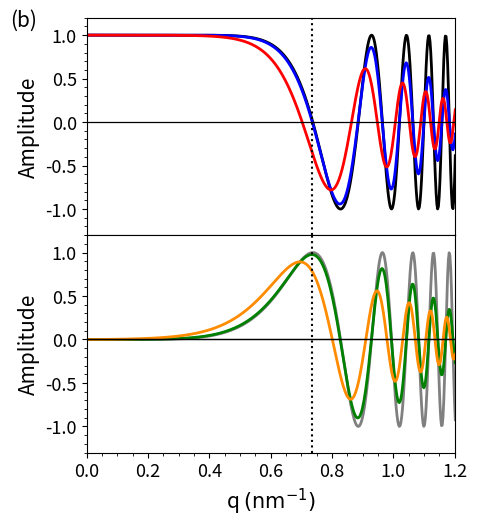

This chart was generated by the following Python code:
import numpy as np
import matplotlib.pyplot as plt
import time

t0=time.time()

E = 15010  # eV  Nominal Energy After Acceleration
E_0 = 10  # eV  Energy at the sample
alpha_ill = 0.055e-3  # rad Illumination Divergence Angle
lamda = 6.6261e-34 / np.sqrt(2 * 1.6022e-19 * 9.1095e-31 * E)
lamda_0 = 6.6261e-34 / np.sqrt(2 * 1.6022e-19 * 9.1095e-31 * E_0)
q_ill = alpha_ill/lamda
sigma_ill = q_ill/(2*np.sqrt(2*np.log(2)))
Scherzer3 = np.sqrt(0.345*lamda/2) 
Scherzer5 = (9/64*92.8*lamda**2)**(1/3)

object_size = 400            # simulating object size in nm
simulating_steps = 1 + 2**11 # total simulating steps
x_array = (np.linspace(-object_size/2, object_size/2, simulating_steps) + object_size/simulating_steps)*1e-9

# A function to choose different LEEM parameters
def choose_LEEM_type(LEEM_type):
    global C_c, C_cc, C_3c, C_3, C_5
    if LEEM_type == 'NAC':
        C_c = -0.075  # m  Second Rank Chromatic Aberration Coefficient
        C_cc = 23.09 # m   Third Rank Chromatic Aberration Coefficient
        C_3c = -59.37  # m   Forth Rank Chromatic Aberration Coefficient
        C_3 = 0.345  # m  Third Order Spherical Aberration Coefficient
        C_5 = 39.4  # m  Fifth Order Spherical Aberration Coefficient
        
    elif LEEM_type == 'AC':
        C_c = 0  # m   Second Rank Chromatic Aberration Coefficient
        C_cc = 27.9 # m   Third Rank Chromatic Aberration Coefficient
        C_3c = -67.4 # m   Forth Rank Chromatic Aberration Coefficient
        C_3 = 0  # m   Spherical Aberration Coefficient
        C_5 = 92.8


q = 1 / (simulating_steps* (x_array[1] - x_array[0])) * np.arange(0, simulating_steps, 1)

# Shifting the q array to centre at 0 
q = q - np.max(q) / 2
# Arrays for the calculation of the double integration 
Q, QQ = np.meshgrid(q, q)

def Ws(delta_z, LEEMType):
    choose_LEEM_type(LEEMType)
    Ws = np.exp(1j*2*np.pi*(C_3*lamda**3 * (Q**4 - QQ**4)/4 + C_5*lamda**5 *(
        Q**6 - QQ**6)/6 - delta_z*lamda*(Q**2 - QQ**2)/2))
    return Ws[int(len(q)/2),:]

def Es(delta_z):
    a_1 = C_3*lamda**3 *(Q**3 - QQ**3) + C_5*lamda**5 * (Q**5 - QQ**5) - delta_z*lamda*(Q - QQ)
    E_s = np.exp(-2*np.pi**2 *sigma_ill**2 *a_1**2)
    return E_s[int(len(q)/2),:]

# A function to calculate the image for single Gaussian distribution
def Ectot(epsilon_n, sigma_E):
    b_1 = 1/2*C_c*lamda*(Q**2 - QQ**2)/E + 1/4*C_3c*lamda**3*(Q**4 - QQ**4)/E
    b_2 = 1/2*C_cc*lamda*(Q**2 - QQ**2)/E**2
    
    d_n = b_1 - 1j*epsilon_n/(2*np.pi*sigma_E**2) 
    
    # The purely chromatic envelop functions
    E_cc = (1 - 1j*4*np.pi*b_2*sigma_E**2)**(-1/2)
    E_ct = E_cc * np.exp(-2*(np.pi*sigma_E*E_cc*d_n)**2 - epsilon_n**2/(2*sigma_E**2))
    
    E_ctot = E_ct[int(len(q)/2),:]
    return E_ctot

def EcFN():
    return 0.28682*Ectot(-0.03925, 0.0531)+ 0.33146*Ectot(-0.3382, 0.1991) + 0.38173*Ectot(-0.1438, 0.0962)

def R_G1(delta_z, LEEMType):
    choose_LEEM_type(LEEMType)
    delta_E = 0.2424 
    sigma_E = delta_E/(2*np.sqrt(2*np.log(2)))
    return Ws(delta_z, LEEMType)*Es(delta_z)*Ectot(0,sigma_E)

def R_FE(delta_z, LEEMType):
    choose_LEEM_type(LEEMType)
    return Ws(delta_z, LEEMType)*Es(delta_z)*EcFN()


q=q/1e9
q_apNAC = 2.34e-3/lamda 
q_apAC = 7.37e-3/lamda 
# xticks = [0, 0.5, 1, 1.5]
yticks = 0.2*np.arange(-1,7)
alpha_ap_list = [2.51e-3, 2.34e-3]
# defocus_list = [0.75e-6,0]

CTF = R_FE(0, 'AC')
CTFG = R_G1(0, 'AC')
W_s = Ws(0, 'AC')

fig, ax = plt.subplots(2,1)
ax1,ax2 = ax
fig.set_size_inches(4.8, 5.2)
fig.tight_layout(rect=[0.09, 0.05, 1, 1])
fig.subplots_adjust(hspace=0)

s=15
width=2

ax1.plot(q, W_s.real, 'k-', linewidth=width, label = r'Re[$\mathrm{W_s(q,0)}$]')
ax1.plot(q, CTFG.real, 'b-', linewidth=width, label = r'Re[$\mathrm{R(q,0,0)}$]')
ax1.plot(q, CTF.real, 'r-', linewidth=width, label = r'Re[$\mathrm{R_{(N)}(q,0,0)}$]')

ax2.plot(q, W_s.imag, color = 'gray', linewidth=width, label = r'Im[$\mathrm{W_s(q,0)}$]')
ax2.plot(q, CTFG.imag, 'g-', linewidth=width, label = r'Im[$\mathrm{R(q,0,0)}$]')
ax2.plot(q, CTF.imag, color = 'darkorange', linewidth=width, label = r'Im[$\mathrm{R_{(N)}(q,0,0)}$]')


ax2.axhline(y=0, color='k', linestyle='-', linewidth=0.9)

ax2.set_xlabel(r'q $\mathrm{(nm^{-1})}$', fontsize=s)

yticks= np.array([-1. , -0.5,  0. ,  0.5,  1. ])

for i in range(2):
    ax[i].minorticks_on()
    ax[i].set_yticks(yticks)
    ax[i].set_yticklabels(yticks, fontsize=s-2)
    ax[i].axvline(x=q_apAC/1e9, color='k', linestyle=':')
    ax[i].set_ylabel('Amplitude', fontsize=s)
    ax[i].axhline(y=0, color='k', linestyle='-', linewidth=0.9)
    ax[i].set_ylim(-1.3, 1.2)
    ax[i].set_xlim(0, 1.2)

xticks=np.array([0, 0.2, 0.4, 0.6, 0.8, 1.0, 1.2])
ax1.set_xticks([])
# ax.set_xticklabels(xticks, fontsize=s-2)

ax2.set_xticks(xticks)
ax2.set_xticklabels(xticks, fontsize=s-2)

ax1.text(-.25, 1.1, '(b)',fontsize=s)

# ax.legend(frameon=False, fontsize=s-3)

# fig, ax = plt.subplots(nrows=1, ncols=2)
# fig.set_size_inches(10, 4)
# fig.tight_layout(rect=[0.06, 0.03, 1.02, 0.95])
# fig.subplots_adjust(wspace=0.4)

# ax1,ax2 =ax
# s=15

# for i in range(2):
#     ax[i].axhline(y=0, color='k', linestyle='-', linewidth=0.9)
#     ax[i].set_ylim(-0.2, 1.2)
#     ax[i].set_xlabel(r'q $\mathrm{(nm^{-1})}$', fontsize=s)
#     ax[i].minorticks_on()
#     ax[i].set_yticks(yticks)
#     ax[i].set_ylabel('Amplitude', fontsize=s)
#     CTF = R_G1(alpha_ap_list[i], defocus_list[i], 'NAC')
#     ax[i].plot(q/(1e9), CTF.real, 'r-', linewidth=2, label = r'Re[R]')
#     ax[i].plot(q/(1e9), CTF.imag, 'b-', linewidth=2, label = r'Im[R]')


# ax1.set_xlim(0, 0.6)
# ax2.set_xlim(0, 1.8)
# ax1.axvline(x=q_apNAC/1e9, color='k', linestyle=':')
# ax2.axvline(x=q_apAC/1e9, color='k', linestyle=':')
# ax1.text(0.52, 1.08, s = 'NAC', color = 'k', fontsize=s)
# ax2.text(1.62, 1.08, s = 'AC', color = 'k', fontsize=s)
# ax1.set_xticks([0, 0.1, 0.2, 0.3, 0.4, 0.5, 0.6])
# ax2.set_xticks([0, 0.5, 1, 1.5])
# ax1.text(0.01,0.35, r"$\mathrm{Im(E_C)}$", color='k' ,fontsize=s)
# ax2.text(0.25,0.25, r"$\mathrm{Im(E_C)}$", color='k' ,fontsize=s)
# ax1.text(0.03,1.05, r"$\mathrm{Re(E_C)}$", color='k' ,fontsize=s)
# ax2.text(0.15,1.05, r"$\mathrm{Re(E_C)}$", color='k' ,fontsize=s)

# ax1.text(-0.15,1.15, '(a)',fontsize=s)
# ax2.text(-0.45,1.15, '(b)',fontsize=s)


# handles, labels = ax2.get_legend_handles_labels()
# # fig.legend(handles, labels, loc=8, ncol = 4, frameon=False, fontsize=s)
# fig.subplots_adjust(bottom=0.2)

print(time.time() - t0)

plt.savefig("Figure_A1b.png", dpi=1000)